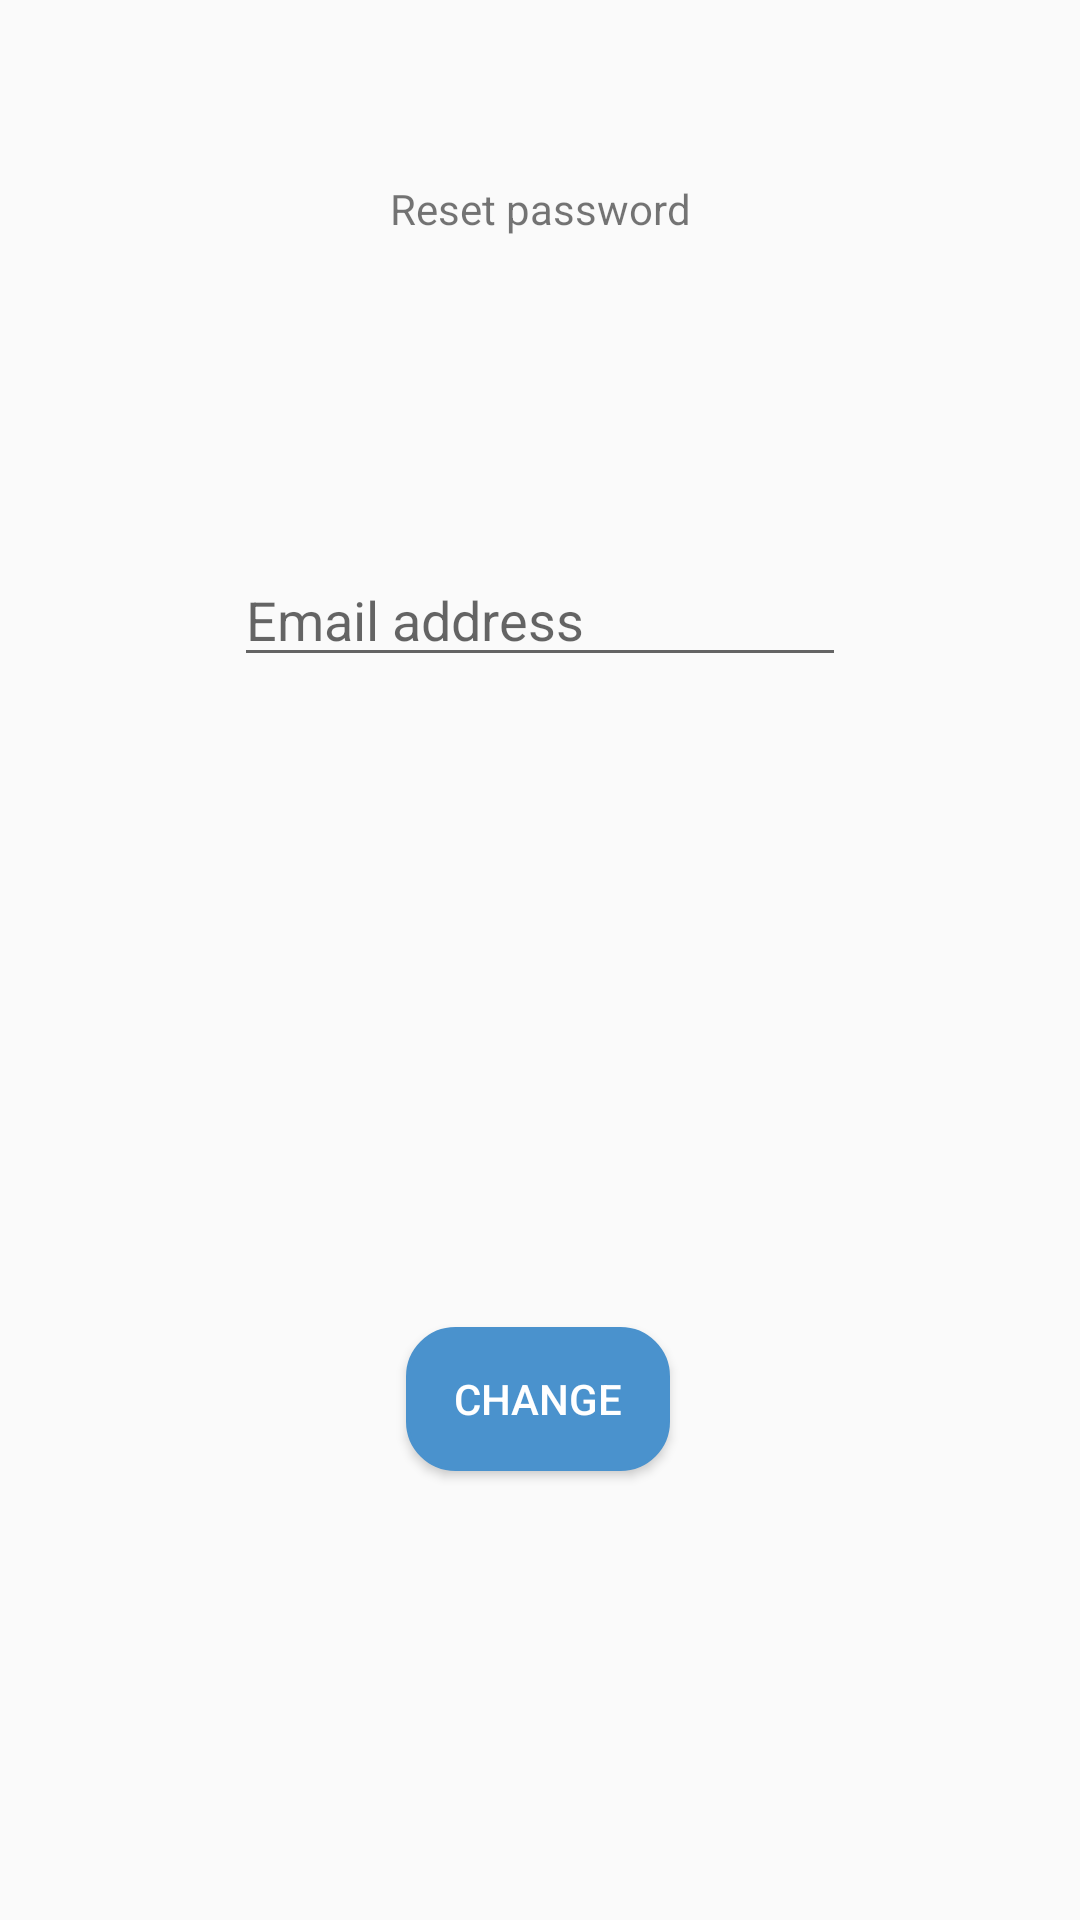

Layout XML and referenced resources for this Android screen:
<!-- AndroidManifest.xml: application theme AppTheme -->
<!-- res/layout/password_forgot.xml -->
<?xml version="1.0" encoding="utf-8"?>
<android.support.constraint.ConstraintLayout
    xmlns:android="http://schemas.android.com/apk/res/android"
    xmlns:app="http://schemas.android.com/apk/res-auto"
    xmlns:tools="http://schemas.android.com/tools"
    android:layout_width="match_parent"
    android:layout_height="match_parent">


    <android.support.constraint.ConstraintLayout
        android:layout_width="248dp"
        android:layout_height="378dp"
        android:layout_marginBottom="8dp"
        android:layout_marginEnd="8dp"
        android:layout_marginStart="8dp"
        android:layout_marginTop="8dp"
        app:layout_constraintBottom_toBottomOf="parent"
        app:layout_constraintEnd_toEndOf="parent"
        app:layout_constraintStart_toStartOf="parent"
        app:layout_constraintTop_toTopOf="parent"
        app:layout_constraintVertical_bias="0.456">

        <EditText
            android:id="@+id/forgotPasswordEditText"
            android:layout_width="204dp"
            android:layout_height="wrap_content"
            android:layout_marginEnd="8dp"
            android:layout_marginStart="8dp"
            android:layout_marginTop="64dp"
            android:hint="@string/email_address"
            app:layout_constraintEnd_toEndOf="parent"
            app:layout_constraintStart_toStartOf="parent"
            app:layout_constraintTop_toTopOf="parent" />

        <Button
            android:id="@+id/buttonReset"
            android:layout_width="wrap_content"
            android:layout_height="wrap_content"
            android:layout_marginBottom="8dp"
            android:layout_marginEnd="8dp"
            android:layout_marginStart="8dp"
            android:layout_marginTop="56dp"
            android:background="@drawable/rounded_corner"
            android:text="@string/change"
            android:textColor="@color/white"
            app:layout_constraintBottom_toBottomOf="parent"
            app:layout_constraintEnd_toEndOf="parent"
            app:layout_constraintHorizontal_bias="0.495"
            app:layout_constraintStart_toStartOf="parent"
            app:layout_constraintTop_toBottomOf="@+id/editText" />

    </android.support.constraint.ConstraintLayout>

    <TextView
        android:id="@+id/textView14"
        android:layout_width="wrap_content"
        android:layout_height="wrap_content"
        android:layout_marginEnd="8dp"
        android:layout_marginStart="8dp"
        android:layout_marginTop="60dp"
        android:text="Reset password"
        app:layout_constraintEnd_toEndOf="parent"
        app:layout_constraintStart_toStartOf="parent"
        app:layout_constraintTop_toTopOf="parent" />
</android.support.constraint.ConstraintLayout>
<!-- resources referenced by this layout -->
<resources>
  <color name="white">#FFFFFF</color>
  <!-- drawable rounded_corner (drawable) -->
  <?xml version="1.0" encoding="utf-8"?>
  <shape xmlns:android="http://schemas.android.com/apk/res/android" >
      <stroke
          android:width="1dp"
          android:color="#4A92CD" />
  
      <solid android:color="#4A92CD" />
  
      <padding
          android:left="1dp"
          android:right="1dp"
          android:bottom="1dp"
          android:top="1dp" />
  
      <corners android:radius="16dp" />
  </shape>
  <string name="change">Change</string>
  <string name="email_address">Email address</string>
  <style name="AppTheme" parent="Theme.AppCompat.Light.DarkActionBar">
          
      </style>
</resources>
